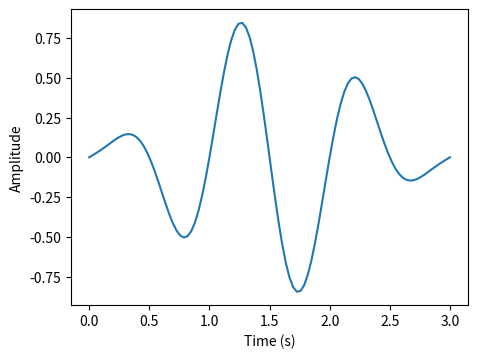
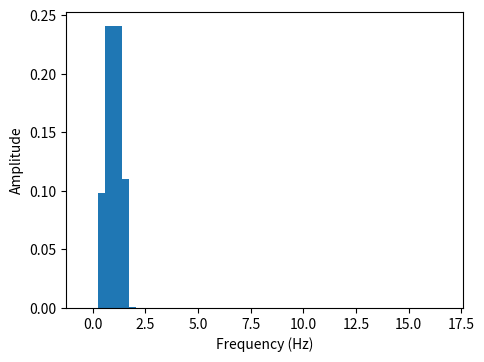
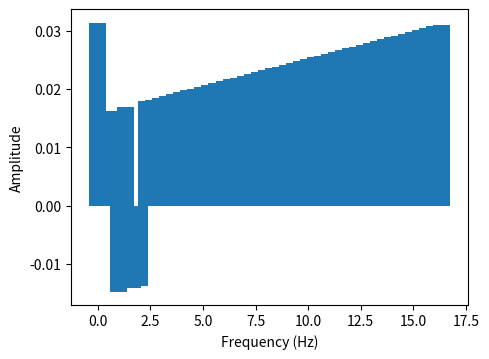

Generate these figures, in order, with matplotlib:
import numpy as np
import matplotlib.pyplot as plt

dpi = 100

tau = 2 * np.pi
t = np.linspace(0, 3, 100)
x_1 = 0.9 * np.sin(100 * tau * t)
#x_2 = 0.4 * np.sin(150 * tau * t)
x = x_1# + x_2
N = x.size

x = x * np.hamming(N)

fig = plt.figure(dpi = dpi, figsize = (512 / dpi, 384 / dpi) )
plt.plot(t, x)
plt.xlabel("Time (s)")
plt.ylabel("Amplitude")
fig.savefig("x1.png")
plt.close()

X = np.fft.fft(x)

# t[1] - t[0] = sample rate
# 1/(t[1] - t[0]) = frequency
freq = np.linspace(0, 1 / (t[1] - t[0]), N)[: (N // 2)]

# 1 / N is a normalization factor
X_amp = (1/N) * np.abs(X)[: (N // 2)]
X_phs = (1/N) * np.angle(X)[: (N // 2)]

fig = plt.figure(dpi = dpi, figsize = (512 / dpi, 384 / dpi) )
plt.bar(freq, X_amp)
plt.xlabel("Frequency (Hz)")
plt.ylabel("Amplitude")
fig.savefig("X_amp.png")
plt.close()

fig = plt.figure(dpi = dpi, figsize = (512 / dpi, 384 / dpi) )
plt.bar(freq, X_phs)
plt.xlabel("Frequency (Hz)")
plt.ylabel("Amplitude")
fig.savefig("X_phs.png")
plt.close()

fig = plt.figure(dpi = dpi, figsize = (512 / dpi, 384 / dpi) )
x2 = np.fft.ifft(X)
plt.plot(t, x2.real)
plt.ylabel("Amplitude")
plt.xlabel("Time (s)")
fig.savefig("x2.png")
plt.close()
